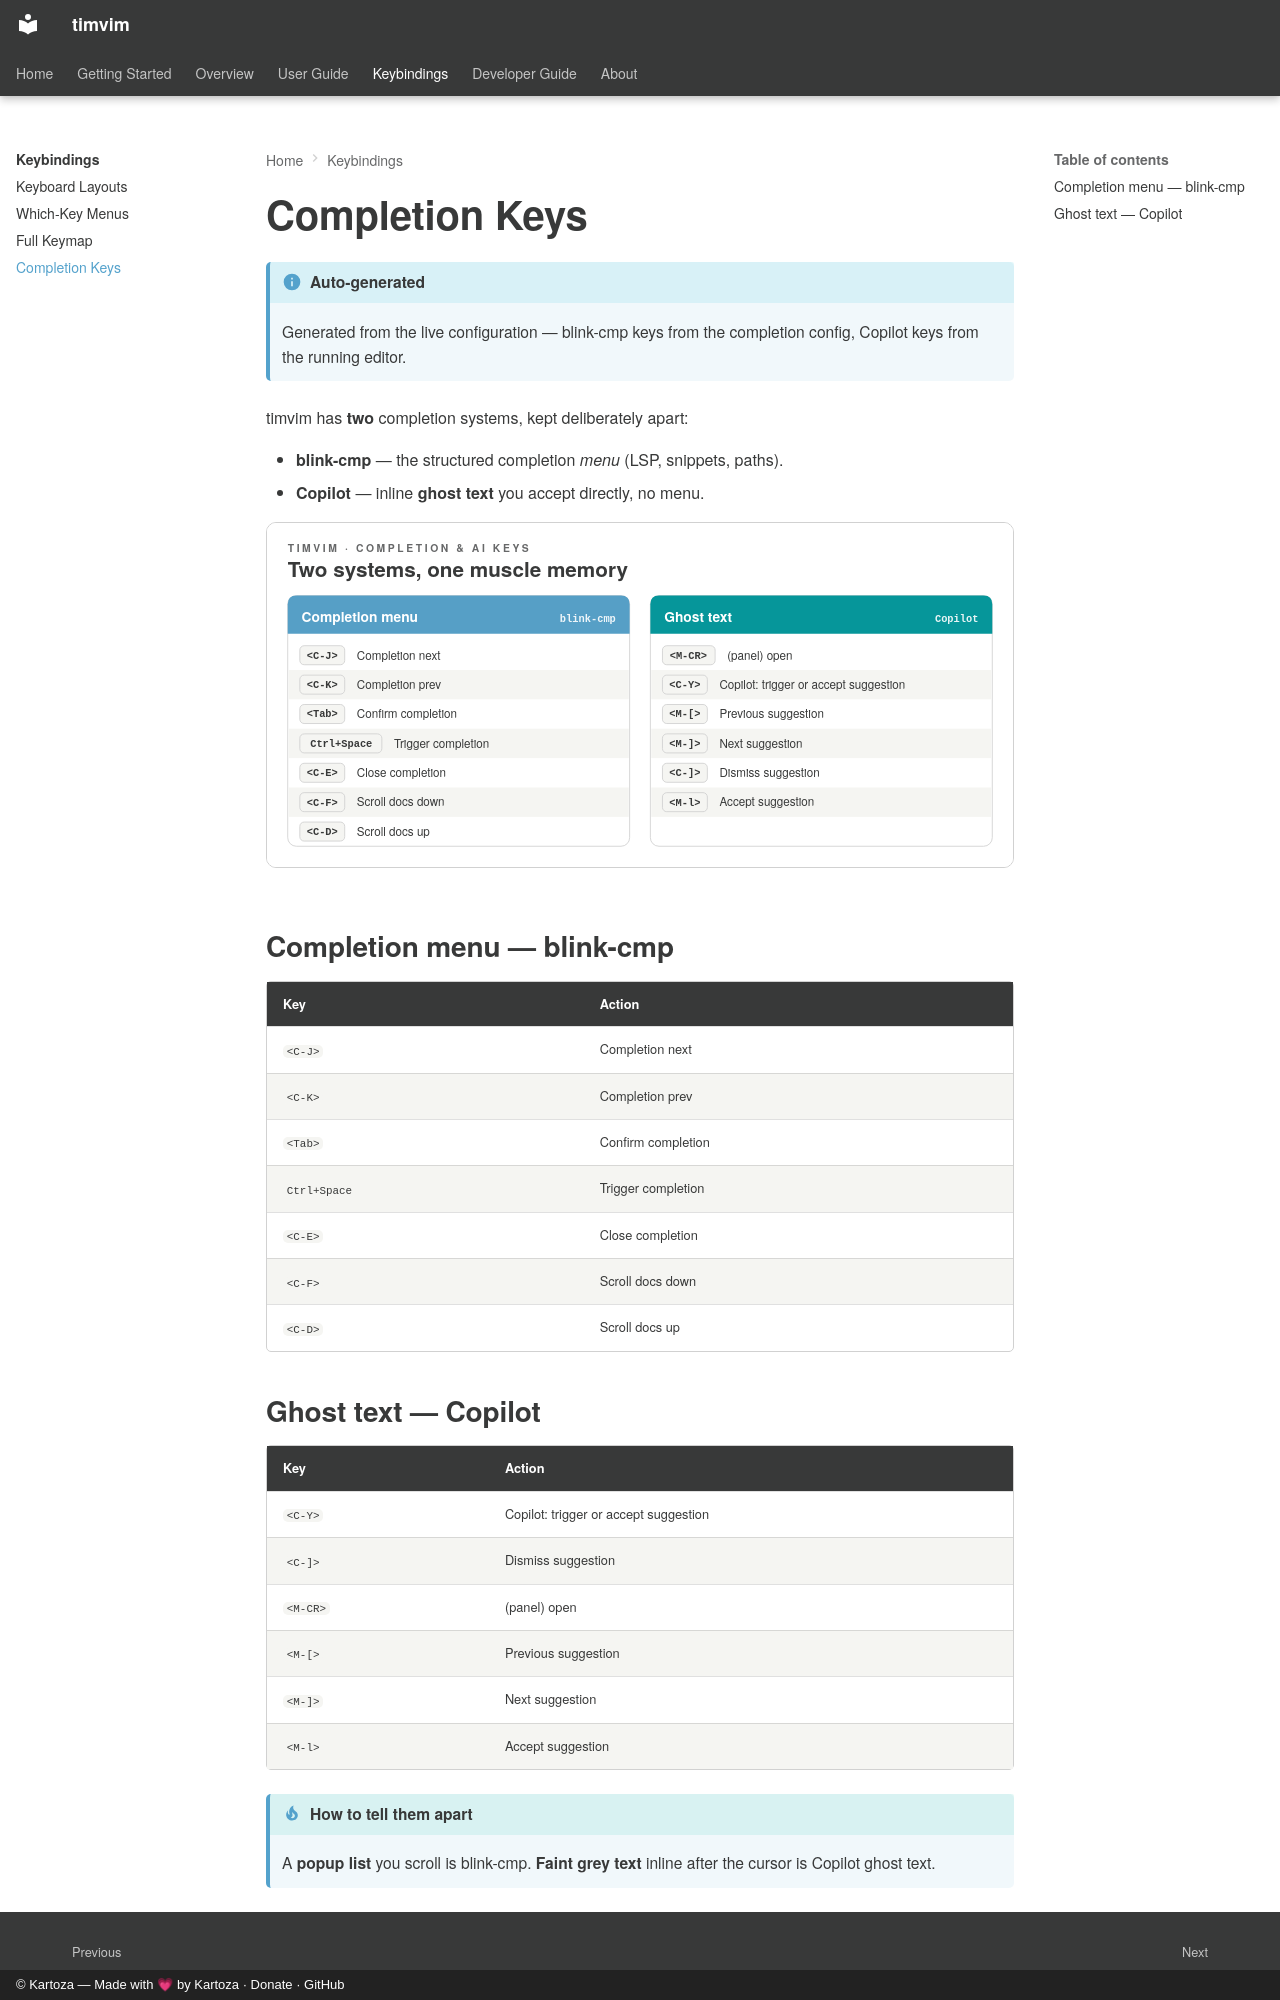

repository: timlinux/nix-vim · page: reference/completion/index.html · generator: mkdocs · copyright: © Kartoza — Made with 💗 by Kartoza · Donate · GitHub

# Completion Keys

!!! info "Auto-generated"
    Generated from the live configuration — blink-cmp keys from the
    completion config, Copilot keys from the running editor.

timvim has **two** completion systems, kept deliberately apart:

- **blink-cmp** — the structured completion *menu* (LSP, snippets, paths).
- **Copilot** — inline **ghost text** you accept directly, no menu.

![Completion menu keys versus Copilot ghost-text keys](../assets/diagrams/completion-keys.svg){ .kz-figure }

## Completion menu — blink-cmp

| Key | Action |
|-----|--------|
| `<C-J>` | Completion next |
| `<C-K>` | Completion prev |
| `<Tab>` | Confirm completion |
| `Ctrl+Space` | Trigger completion |
| `<C-E>` | Close completion |
| `<C-F>` | Scroll docs down |
| `<C-D>` | Scroll docs up |
